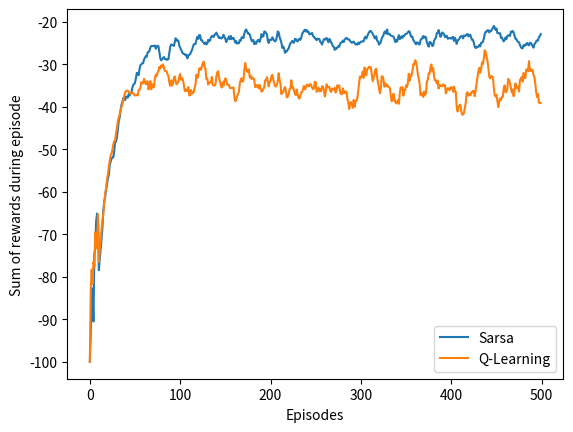

Write Python code to recreate this figure.
import numpy as np
import matplotlib.pyplot as plt


Grid_HEIGHT = 4

Grid_WIDTH = 12

EPSILON = 0.1

ALPHA = 0.5

GAMMA = 1

# all possible actions
ACTION_UP = 0
ACTION_DOWN = 1
ACTION_LEFT = 2
ACTION_RIGHT = 3
actions = [ACTION_UP, ACTION_DOWN, ACTION_LEFT, ACTION_RIGHT]


stateActionValues = np.zeros((Grid_HEIGHT, Grid_WIDTH, 4))
startState = [3, 0]
goalState = [3, 11]

Rewards = np.zeros((Grid_HEIGHT, Grid_WIDTH, 4))
Rewards[:, :, :] = -1.0
Rewards[2, 1:10, ACTION_DOWN] = -100.0
Rewards[3, 0, ACTION_RIGHT] = -100.0

actionDest = []
for i in range(0, Grid_HEIGHT):
    actionDest.append([])
    for j in range(0, Grid_WIDTH):
        dest = dict()
        dest[ACTION_UP] = [max(i - 1, 0), j]
        dest[ACTION_LEFT] = [i, max(j - 1, 0)]
        dest[ACTION_RIGHT] = [i, min(j + 1, Grid_WIDTH - 1)]
        if i == 2 and 1 <= j <= 10:
            dest[ACTION_DOWN] = startState
        else:
            dest[ACTION_DOWN] = [min(i + 1, Grid_HEIGHT - 1), j]
        actionDest[-1].append(dest)
actionDest[3][0][ACTION_RIGHT] = startState


def chooseAction(state, stateActionValues):
    if np.random.binomial(1, EPSILON) == 1:
        return np.random.choice(actions)
    else:
        return np.argmax(stateActionValues[state[0], state[1], :])


def sarsa(stateActionValues, expected=False, stepSize=ALPHA):
    currentState = startState
    currentAction = chooseAction(currentState, stateActionValues)
    rewards = 0.0
    while currentState != goalState:
        newState = actionDest[currentState[0]][currentState[1]][currentAction]
        newAction = chooseAction(newState, stateActionValues)
        reward = Rewards[currentState[0], currentState[1], currentAction]
        rewards += reward
        if not expected:
            valueTarget = stateActionValues[newState[0], newState[1], newAction]
        else:
            valueTarget = 0.0
            bestActions = np.argmax(stateActionValues[newState[0], newState[1], :], unique=False)
            for action in actions:
                if action in bestActions:
                    valueTarget += ((1.0 - EPSILON) / len(bestActions) + EPSILON / len(actions)) * stateActionValues[newState[0], newState[1], action]
                else:
                    valueTarget += EPSILON / len(actions) * stateActionValues[newState[0], newState[1], action]
        valueTarget *= GAMMA
        stateActionValues[currentState[0], currentState[1], currentAction] += stepSize * (reward +
            valueTarget - stateActionValues[currentState[0], currentState[1], currentAction])
        currentState = newState
        currentAction = newAction
    return rewards


def qLearning(stateActionValues, stepSize=ALPHA):
    currentState = startState
    rewards = 0.0
    while currentState != goalState:
        currentAction = chooseAction(currentState, stateActionValues)
        reward = Rewards[currentState[0], currentState[1], currentAction]
        rewards += reward
        newState = actionDest[currentState[0]][currentState[1]][currentAction]
        stateActionValues[currentState[0], currentState[1], currentAction] += stepSize * (
            reward + GAMMA * np.max(stateActionValues[newState[0], newState[1], :]) -
            stateActionValues[currentState[0], currentState[1], currentAction])
        currentState = newState
    return rewards

def printOptimalPolicy(stateActionValues):
    optimalPolicy = []
    for i in range(0, Grid_HEIGHT):
        optimalPolicy.append([])
        for j in range(0, Grid_WIDTH):
            if [i, j] == goalState:
                optimalPolicy[-1].append('G')
                continue
            bestAction = np.argmax(stateActionValues[i, j, :])
            if bestAction == ACTION_UP:
                optimalPolicy[-1].append('U')
            elif bestAction == ACTION_DOWN:
                optimalPolicy[-1].append('D')
            elif bestAction == ACTION_LEFT:
                optimalPolicy[-1].append('L')
            elif bestAction == ACTION_RIGHT:
                optimalPolicy[-1].append('R')
    for row in optimalPolicy:
        print(row)


def figure():
    averageRange = 10

    nEpisodes = 500

    runs = 20

    rewardsSarsa = np.zeros(nEpisodes)
    rewardsQLearning = np.zeros(nEpisodes)
    for run in range(0, runs):
        stateActionValuesSarsa = np.copy(stateActionValues)
        stateActionValuesQLearning = np.copy(stateActionValues)
        for i in range(0, nEpisodes):
            rewardsSarsa[i] += max(sarsa(stateActionValuesSarsa), -100)
            rewardsQLearning[i] += max(qLearning(stateActionValuesQLearning), -100)

    rewardsSarsa /= runs
    rewardsQLearning /= runs

    smoothedRewardsSarsa = np.copy(rewardsSarsa)
    smoothedRewardsQLearning = np.copy(rewardsQLearning)
    for i in range(averageRange, nEpisodes):
        smoothedRewardsSarsa[i] = np.mean(rewardsSarsa[i - averageRange: i + 1])
        smoothedRewardsQLearning[i] = np.mean(rewardsQLearning[i - averageRange: i + 1])

    
    plt.figure(1)
    plt.plot(smoothedRewardsSarsa, label='Sarsa')
    plt.plot(smoothedRewardsQLearning, label='Q-Learning')
    plt.xlabel('Episodes')
    plt.ylabel('Sum of rewards during episode')
    plt.legend()

figure()
plt.show()